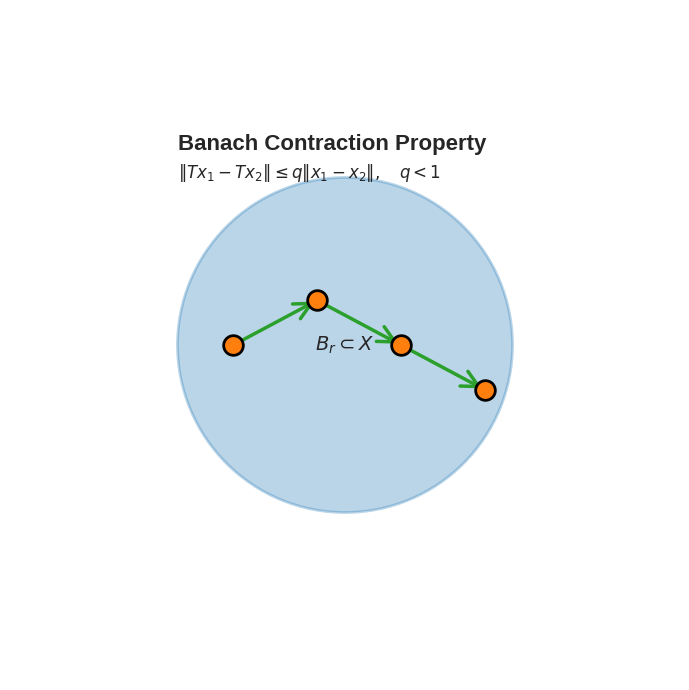
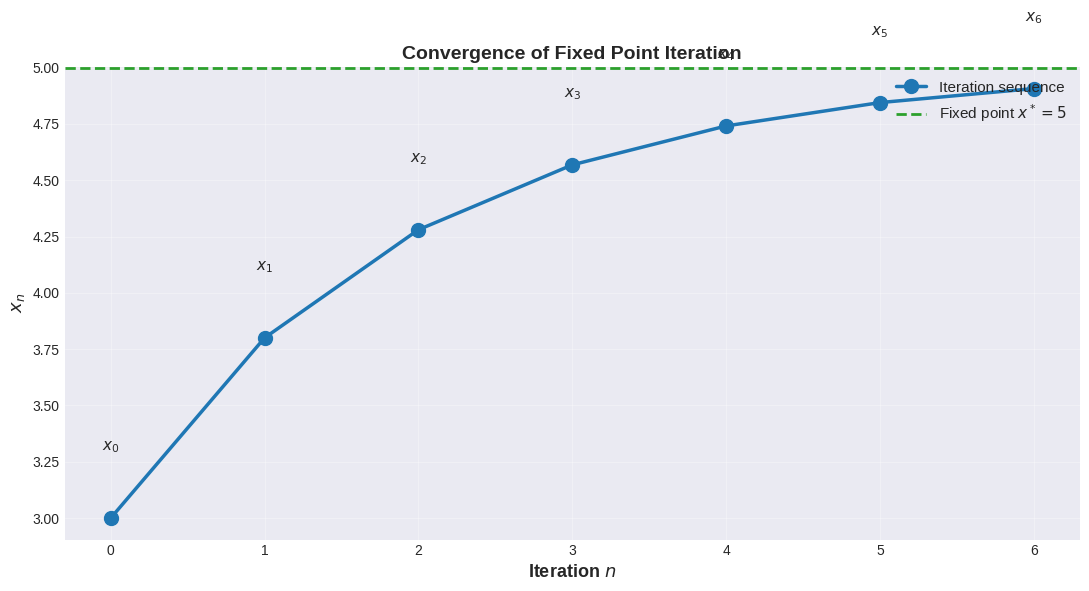
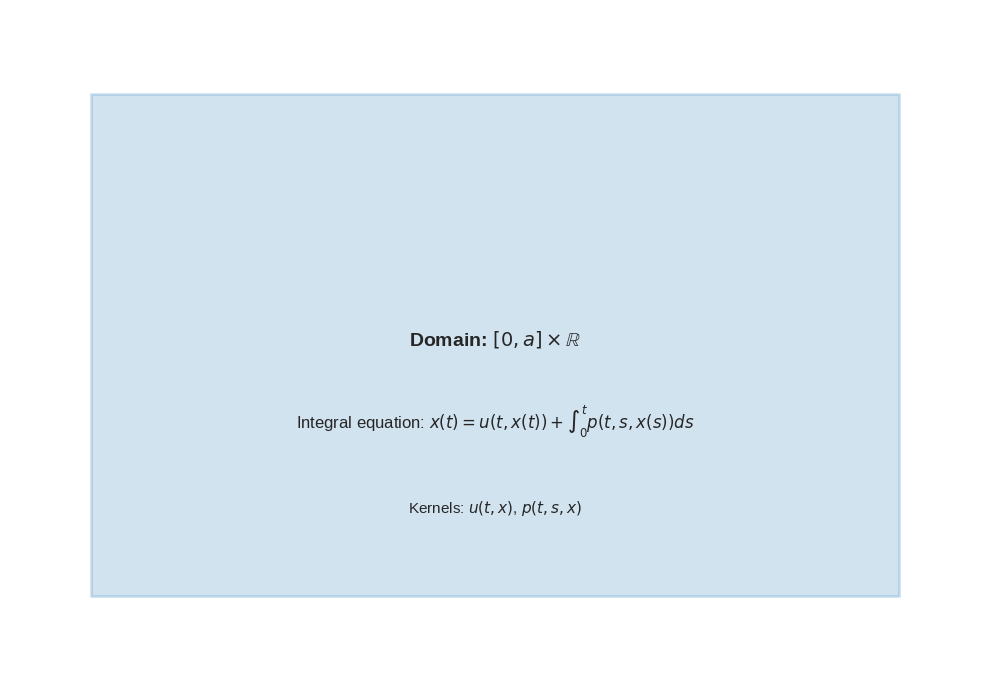
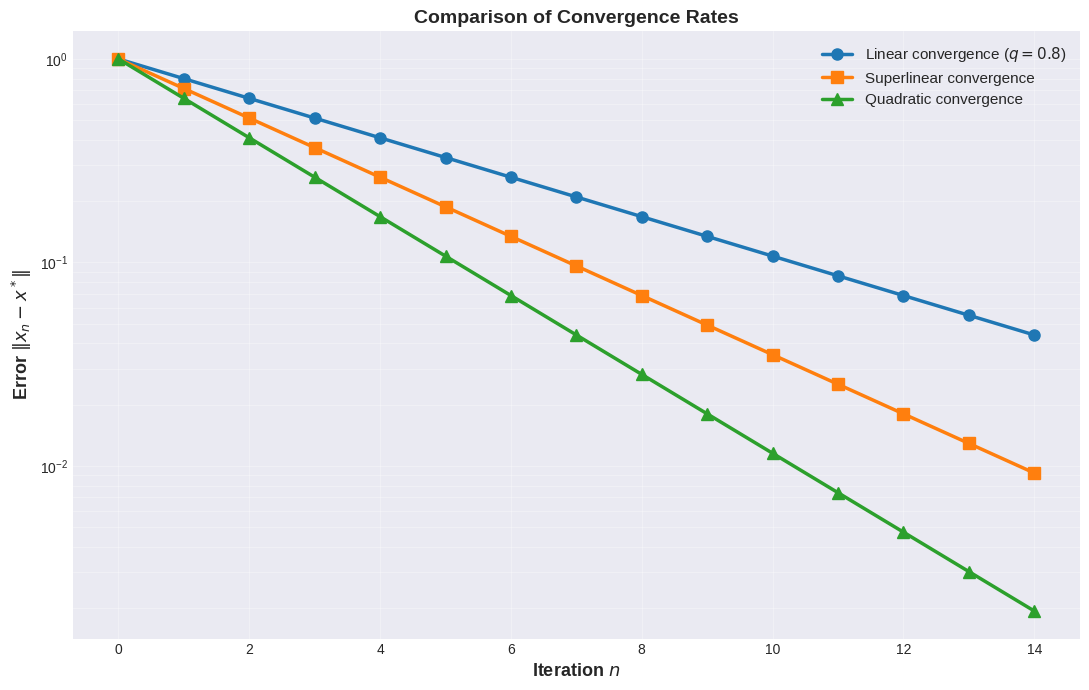
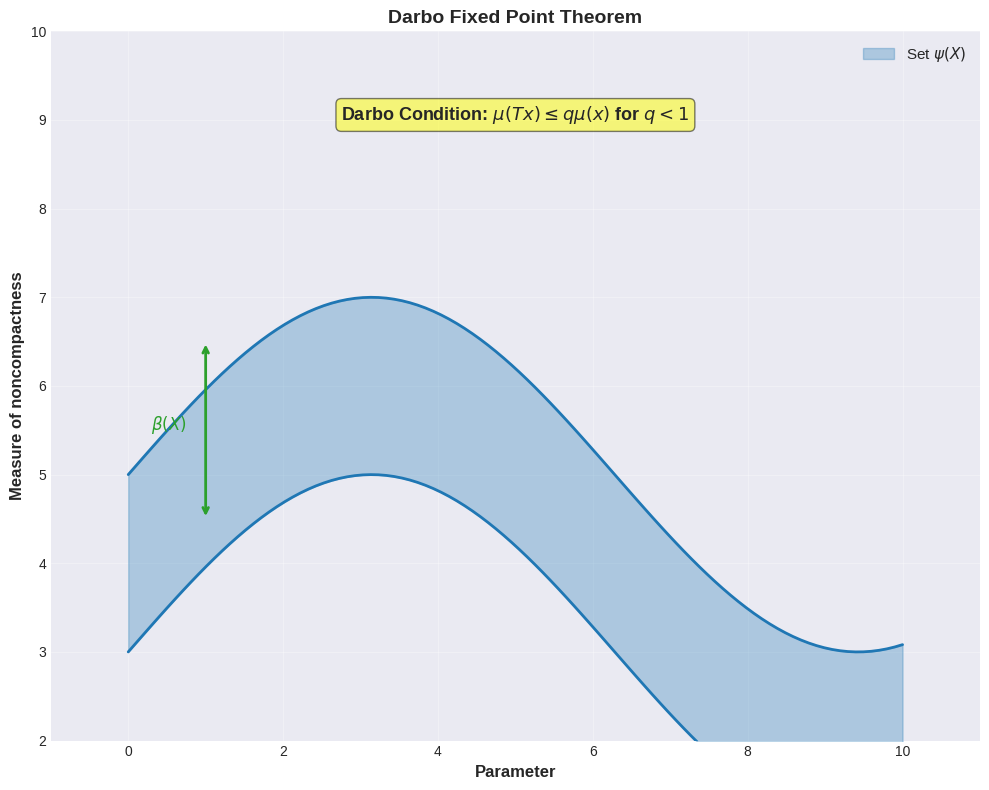
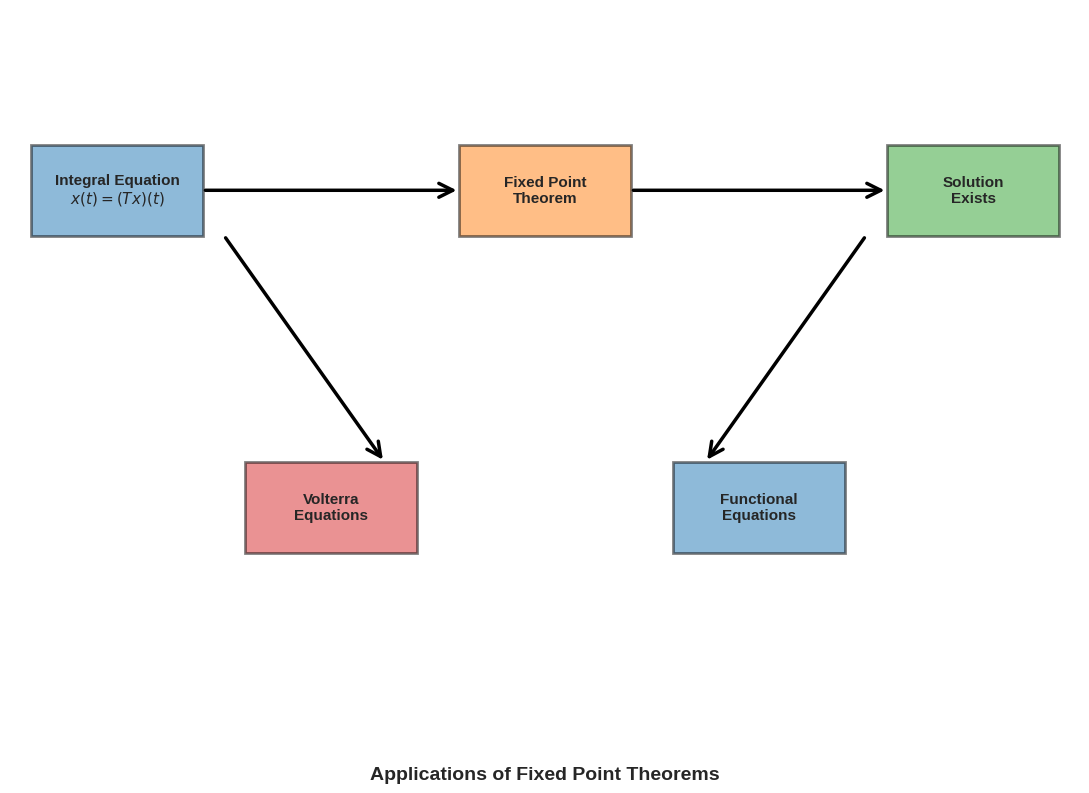

These figures' Python source, in order:
#!/usr/bin/env python3
"""
Generate figures for Chapter 9 Applications of Fixed Point Theorems
"""
import numpy as np
import matplotlib.pyplot as plt
from matplotlib.patches import Circle, Rectangle, FancyArrowPatch
import matplotlib.patches as mpatches

# Set style
plt.style.use('seaborn-v0_8-darkgrid')
colors = ['#1f77b4', '#ff7f0e', '#2ca02c', '#d62728']

# Figure 1: Banach Space Contraction
fig, ax = plt.subplots(figsize=(10, 7))
ax.set_xlim(-1, 11)
ax.set_ylim(-1, 11)
ax.set_aspect('equal')

# Draw a ball/domain
circle = Circle((5, 5), 3, fill=True, alpha=0.3, color=colors[0], edgecolor='black', linewidth=2)
ax.add_patch(circle)
ax.text(5, 5, r'$B_r \subset X$', fontsize=14, ha='center', va='center', weight='bold')

# Points
x_vals = np.array([3, 4.5, 6, 7.5])
y_vals = np.array([5, 5.8, 5, 4.2])
ax.scatter(x_vals, y_vals, s=200, c=colors[1], zorder=5, edgecolors='black', linewidth=2)

# Arrows showing contraction
for i in range(len(x_vals)-1):
    arrow = FancyArrowPatch((x_vals[i], y_vals[i]), (x_vals[i+1], y_vals[i+1]),
                           arrowstyle='->', mutation_scale=30, linewidth=2.5, color=colors[2])
    ax.add_patch(arrow)

ax.text(2, 8.5, 'Banach Contraction Property', fontsize=16, weight='bold')
ax.text(2, 8, r'$\|Tx_1 - Tx_2\| \leq q\|x_1 - x_2\|, \quad q < 1$', fontsize=12)
ax.axis('off')
plt.tight_layout()
plt.savefig('banach_contraction.pdf', bbox_inches='tight', dpi=300)
plt.close()

# Figure 2: Fixed Point Iteration Sequence
fig, ax = plt.subplots(figsize=(11, 6))

# Iteration counts
n_iter = 6
x_initial = 3
x_vals = np.array([x_initial])
for i in range(n_iter):
    x_vals = np.append(x_vals, x_vals[-1] * 0.6 + 2)

# Plot iteration sequence
x_positions = np.arange(len(x_vals))
ax.plot(x_positions, x_vals, 'o-', linewidth=2.5, markersize=10, color=colors[0], label='Iteration sequence')
ax.axhline(y=5, color=colors[2], linestyle='--', linewidth=2, label='Fixed point $x^* = 5$')

# Annotations
for i, (x, y) in enumerate(zip(x_positions, x_vals)):
    ax.text(x, y+0.3, f'$x_{{{i}}}$', fontsize=11, ha='center', weight='bold')

ax.set_xlabel('Iteration $n$', fontsize=13, weight='bold')
ax.set_ylabel('$x_n$', fontsize=13, weight='bold')
ax.set_title('Convergence of Fixed Point Iteration', fontsize=14, weight='bold')
ax.legend(fontsize=11, loc='upper right')
ax.grid(True, alpha=0.3)
plt.tight_layout()
plt.savefig('fixed_point_iteration.pdf', bbox_inches='tight', dpi=300)
plt.close()

# Figure 3: Integral Equation Domain
fig, ax = plt.subplots(figsize=(10, 7))

# Rectangle for domain
rect = Rectangle((0, 0), 10, 6, fill=True, alpha=0.2, color=colors[0], edgecolor='black', linewidth=2)
ax.add_patch(rect)

ax.text(5, 3, r'Domain: $[0, a] \times \mathbb{R}$', fontsize=14, ha='center', weight='bold')
ax.text(5, 2, r'Integral equation: $x(t) = u(t,x(t)) + \int_0^t p(t,s,x(s))ds$', fontsize=12, ha='center')
ax.text(5, 1, r'Kernels: $u(t,x)$, $p(t,s,x)$', fontsize=11, ha='center')

ax.set_xlim(-1, 11)
ax.set_ylim(-1, 7)
ax.axis('off')
plt.tight_layout()
plt.savefig('integral_equation_domain.pdf', bbox_inches='tight', dpi=300)
plt.close()

# Figure 4: Convergence Rates Comparison
fig, ax = plt.subplots(figsize=(11, 7))

n_steps = 15
linear_rate = (0.8) ** np.arange(n_steps)
superlinear_rate = (0.8 ** 1.5) ** np.arange(n_steps)
quadratic_rate = (0.8 ** 2) ** np.arange(n_steps)

ax.semilogy(np.arange(n_steps), linear_rate, 'o-', linewidth=2.5, markersize=8,
           label='Linear convergence ($q=0.8$)', color=colors[0])
ax.semilogy(np.arange(n_steps), superlinear_rate, 's-', linewidth=2.5, markersize=8,
           label='Superlinear convergence', color=colors[1])
ax.semilogy(np.arange(n_steps), quadratic_rate, '^-', linewidth=2.5, markersize=8,
           label='Quadratic convergence', color=colors[2])

ax.set_xlabel('Iteration $n$', fontsize=13, weight='bold')
ax.set_ylabel('Error $\|x_n - x^*\|$', fontsize=13, weight='bold')
ax.set_title('Comparison of Convergence Rates', fontsize=14, weight='bold')
ax.legend(fontsize=11, loc='upper right')
ax.grid(True, alpha=0.3, which='both')
plt.tight_layout()
plt.savefig('convergence_rates.pdf', bbox_inches='tight', dpi=300)
plt.close()

# Figure 5: Darbo Condition Visualization
fig, ax = plt.subplots(figsize=(10, 8))

# Illustration of measure of noncompactness
x = np.linspace(0, 10, 100)
y1 = 2 * np.sin(0.5 * x) + 5
y2 = 2 * np.sin(0.5 * x) + 3

ax.fill_between(x, y1, y2, alpha=0.3, color=colors[0], label='Set $\psi(X)$')
ax.plot(x, y1, linewidth=2, color=colors[0])
ax.plot(x, y2, linewidth=2, color=colors[0])

# Double arrows showing measure
ax.annotate('', xy=(1, 6.5), xytext=(1, 4.5),
            arrowprops=dict(arrowstyle='<->', color=colors[2], lw=2))
ax.text(0.3, 5.5, r'$\beta(X)$', fontsize=12, weight='bold', color=colors[2])

ax.text(5, 9, 'Darbo Condition: $\mu(Tx) \leq q\mu(x)$ for $q < 1$',
       fontsize=13, weight='bold', ha='center',
       bbox=dict(boxstyle='round', facecolor='yellow', alpha=0.5))

ax.set_xlim(-1, 11)
ax.set_ylim(2, 10)
ax.set_xlabel('Parameter', fontsize=12, weight='bold')
ax.set_ylabel('Measure of noncompactness', fontsize=12, weight='bold')
ax.set_title('Darbo Fixed Point Theorem', fontsize=14, weight='bold')
ax.legend(fontsize=11)
ax.grid(True, alpha=0.3)
plt.tight_layout()
plt.savefig('darbo_condition.pdf', bbox_inches='tight', dpi=300)
plt.close()

# Figure 6: Application Framework
fig, ax = plt.subplots(figsize=(11, 8))

# Boxes for the framework
boxes = [
    (1, 7, 'Integral Equation\n$x(t) = (Tx)(t)$', colors[0]),
    (5, 7, 'Fixed Point\nTheorem', colors[1]),
    (9, 7, 'Solution\nExists', colors[2]),
    (3, 3.5, 'Volterra\nEquations', colors[3]),
    (7, 3.5, 'Functional\nEquations', colors[0]),
]

for x, y, text, color in boxes:
    rect = Rectangle((x-0.8, y-0.5), 1.6, 1, fill=True, facecolor=color, alpha=0.5,
                     edgecolor='black', linewidth=2)
    ax.add_patch(rect)
    ax.text(x, y, text, fontsize=11, ha='center', va='center', weight='bold')

# Arrows
arrow_props = dict(arrowstyle='->', mutation_scale=25, linewidth=2.5, color='black')
ax.annotate('', xy=(4.2, 7), xytext=(1.8, 7), arrowprops=arrow_props)
ax.annotate('', xy=(8.2, 7), xytext=(5.8, 7), arrowprops=arrow_props)
ax.annotate('', xy=(3.5, 4), xytext=(2, 6.5), arrowprops=arrow_props)
ax.annotate('', xy=(6.5, 4), xytext=(8, 6.5), arrowprops=arrow_props)

ax.set_xlim(0, 10)
ax.set_ylim(2, 9)
ax.axis('off')
ax.text(5, 0.5, 'Applications of Fixed Point Theorems', fontsize=14, ha='center', weight='bold')
plt.tight_layout()
plt.savefig('applications_framework.pdf', bbox_inches='tight', dpi=300)
plt.close()

print("All figures generated successfully!")
print("Generated files:")
print("  - banach_contraction.pdf")
print("  - fixed_point_iteration.pdf")
print("  - integral_equation_domain.pdf")
print("  - convergence_rates.pdf")
print("  - darbo_condition.pdf")
print("  - applications_framework.pdf")
